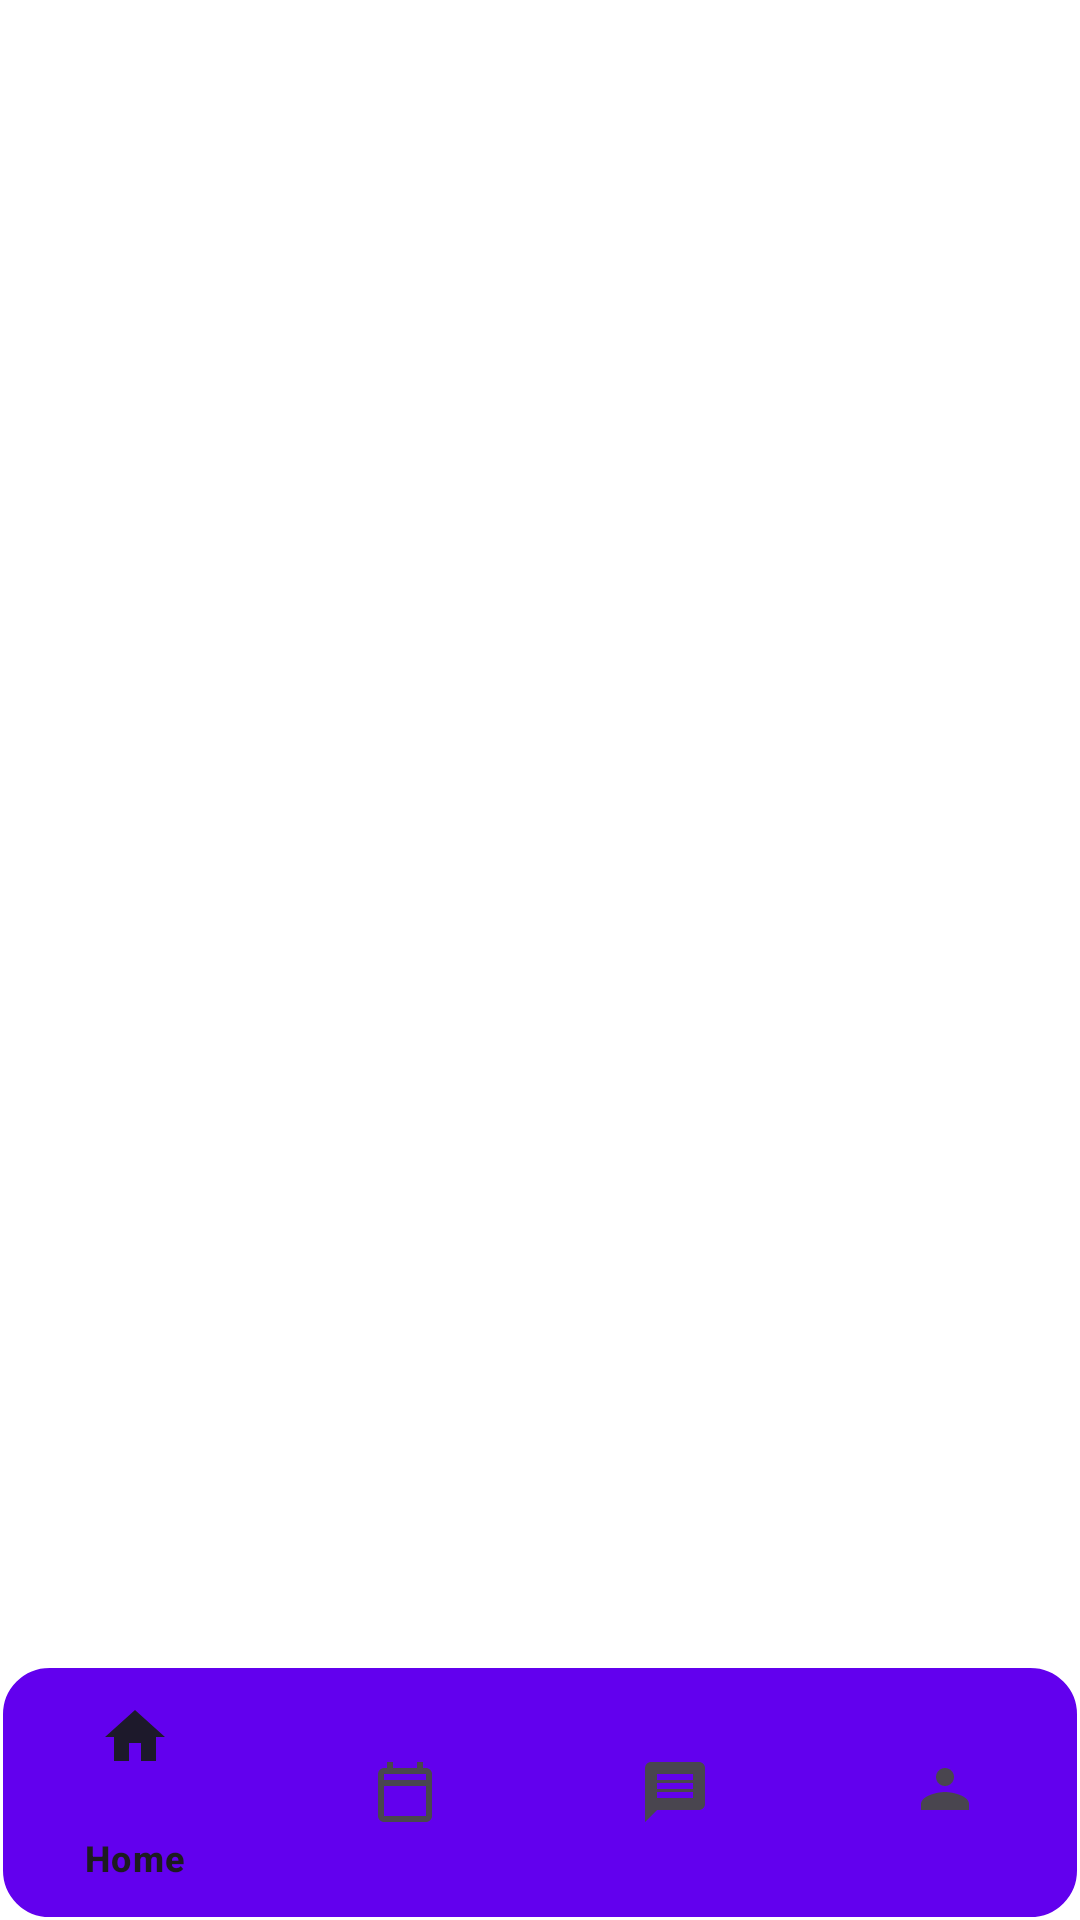

Produce the Android XML layout that renders to this screen, including the resource entries it uses.
<!-- AndroidManifest.xml: application theme Theme.Psychothesis -->
<!-- res/layout/activity_profile.xml -->
<?xml version="1.0" encoding="utf-8"?>
<androidx.constraintlayout.widget.ConstraintLayout xmlns:android="http://schemas.android.com/apk/res/android"
    xmlns:app="http://schemas.android.com/apk/res-auto"
    xmlns:tools="http://schemas.android.com/tools"
    android:id="@+id/main"
    android:layout_width="match_parent"
    android:layout_height="match_parent"
    tools:context=".ProfileActivity">


    

    <FrameLayout
        android:id="@+id/fragment_container"
        android:layout_width="match_parent"
        android:layout_height="match_parent"
        android:background="@drawable/rounded_corner"
        app:layout_constraintBottom_toTopOf="@+id/bottom_navigation"
        app:layout_constraintEnd_toEndOf="parent"
        app:layout_constraintHorizontal_bias="1.0"
        app:layout_constraintStart_toStartOf="parent"
        app:layout_constraintTop_toTopOf="parent"
        app:layout_constraintVertical_bias="0.001" />

    <com.google.android.material.bottomnavigation.BottomNavigationView
        android:id="@+id/bottom_navigation"
        android:layout_width="match_parent"
        android:layout_height="85dp"
        android:background="@drawable/rounded_bottom_navigation"
        app:layout_constraintBottom_toBottomOf="parent"
        app:layout_constraintHorizontal_bias="0.0"
        app:layout_constraintLeft_toLeftOf="parent"
        app:layout_constraintRight_toRightOf="parent"
        app:menu="@menu/bottom_navigation_menu" />


</androidx.constraintlayout.widget.ConstraintLayout>
<!-- resources referenced by this layout -->
<resources>
  <!-- drawable rounded_bottom_navigation (drawable) -->
  <?xml version="1.0" encoding="utf-8"?>
  <shape xmlns:android="http://schemas.android.com/apk/res/android">
      <corners android:radius="16dp"/>
      <solid android:color="@color/colorPrimary"/>
      <stroke android:width="1dp" android:color="@android:color/white"/>
  </shape>
  <!-- drawable rounded_corner (drawable) -->
  <?xml version="1.0" encoding="utf-8"?>
  <shape xmlns:android="http://schemas.android.com/apk/res/android">
      <corners
          android:topLeftRadius="0dp"
          android:topRightRadius="0dp"
          android:bottomLeftRadius="0dp"
          android:bottomRightRadius="0dp"/>
      <solid android:color="@android:color/white"/>
      <stroke android:width="1dp" android:color="@android:color/white"/>
  </shape>
  <style name="Theme.Psychothesis" parent="Base.Theme.Psychothesis" />
  <color name="colorPrimary">#6200EE</color>
  <style name="Base.Theme.Psychothesis" parent="Theme.Material3.DayNight.NoActionBar">
          
          
      </style>
</resources>
